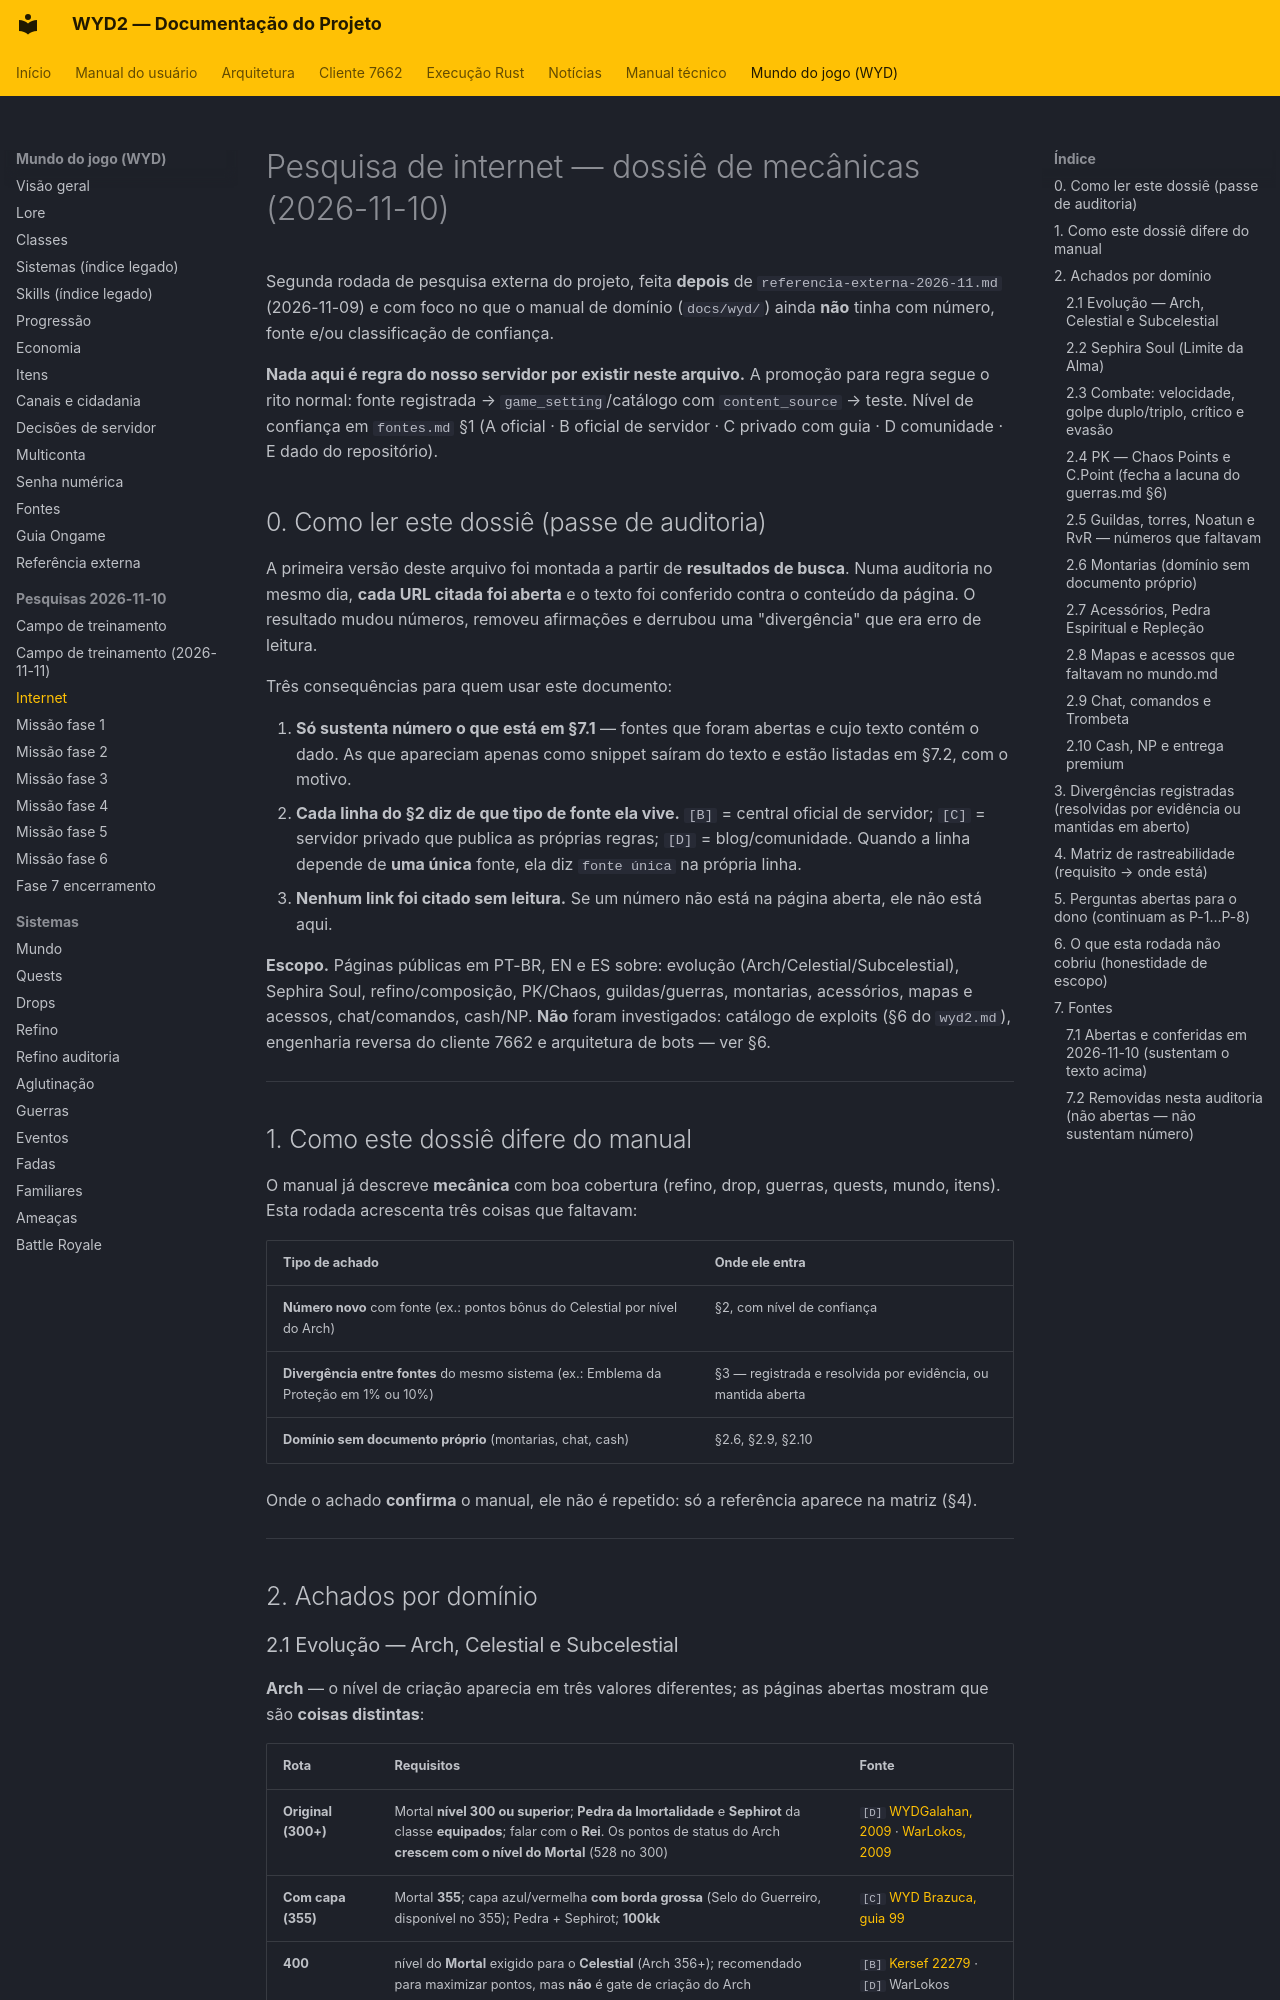

repository: lucascantarelli/OpenWYD-NextGen · page: wyd/pesquisa-internet-2026-11-10/index.html · generator: mkdocs

# Pesquisa de internet — dossiê de mecânicas (2026-11-10)

Segunda rodada de pesquisa externa do projeto, feita **depois** de `referencia-externa-2026-11.md`
(2026-11-09) e com foco no que o manual de domínio (`docs/wyd/`) ainda **não** tinha com número,
fonte e/ou classificação de confiança.

**Nada aqui é regra do nosso servidor por existir neste arquivo.** A promoção para regra segue o
rito normal: fonte registrada → `game_setting`/catálogo com `content_source` → teste. Nível de
confiança em `fontes.md` §1 (A oficial · B oficial de servidor · C privado com guia · D comunidade
· E dado do repositório).

## 0. Como ler este dossiê (passe de auditoria)

A primeira versão deste arquivo foi montada a partir de **resultados de busca**. Numa auditoria no
mesmo dia, **cada URL citada foi aberta** e o texto foi conferido contra o conteúdo da página. O
resultado mudou números, removeu afirmações e derrubou uma "divergência" que era erro de leitura.

Três consequências para quem usar este documento:

1. **Só sustenta número o que está em §7.1** — fontes que foram abertas e cujo texto contém o dado.
   As que apareciam apenas como snippet saíram do texto e estão listadas em §7.2, com o motivo.
2. **Cada linha do §2 diz de que tipo de fonte ela vive.** `[B]` = central oficial de servidor;
   `[C]` = servidor privado que publica as próprias regras; `[D]` = blog/comunidade. Quando a linha
   depende de **uma única** fonte, ela diz `fonte única` na própria linha.
3. **Nenhum link foi citado sem leitura.** Se um número não está na página aberta, ele não está aqui.

**Escopo.** Páginas públicas em PT-BR, EN e ES sobre: evolução (Arch/Celestial/Subcelestial), Sephira
Soul, refino/composição, PK/Chaos, guildas/guerras, montarias, acessórios, mapas e acessos,
chat/comandos, cash/NP. **Não** foram investigados: catálogo de exploits (§6 do `wyd2.md`), engenharia
reversa do cliente 7662 e arquitetura de bots — ver §6.

---

## 1. Como este dossiê difere do manual

O manual já descreve **mecânica** com boa cobertura (refino, drop, guerras, quests, mundo, itens).
Esta rodada acrescenta três coisas que faltavam:

| Tipo de achado | Onde ele entra |
|---|---|
| **Número novo** com fonte (ex.: pontos bônus do Celestial por nível do Arch) | §2, com nível de confiança |
| **Divergência entre fontes** do mesmo sistema (ex.: Emblema da Proteção em 1% ou 10%) | §3 — registrada e resolvida por evidência, ou mantida aberta |
| **Domínio sem documento próprio** (montarias, chat, cash) | §2.6, §2.9, §2.10 |

Onde o achado **confirma** o manual, ele não é repetido: só a referência aparece na matriz (§4).

---

## 2. Achados por domínio
